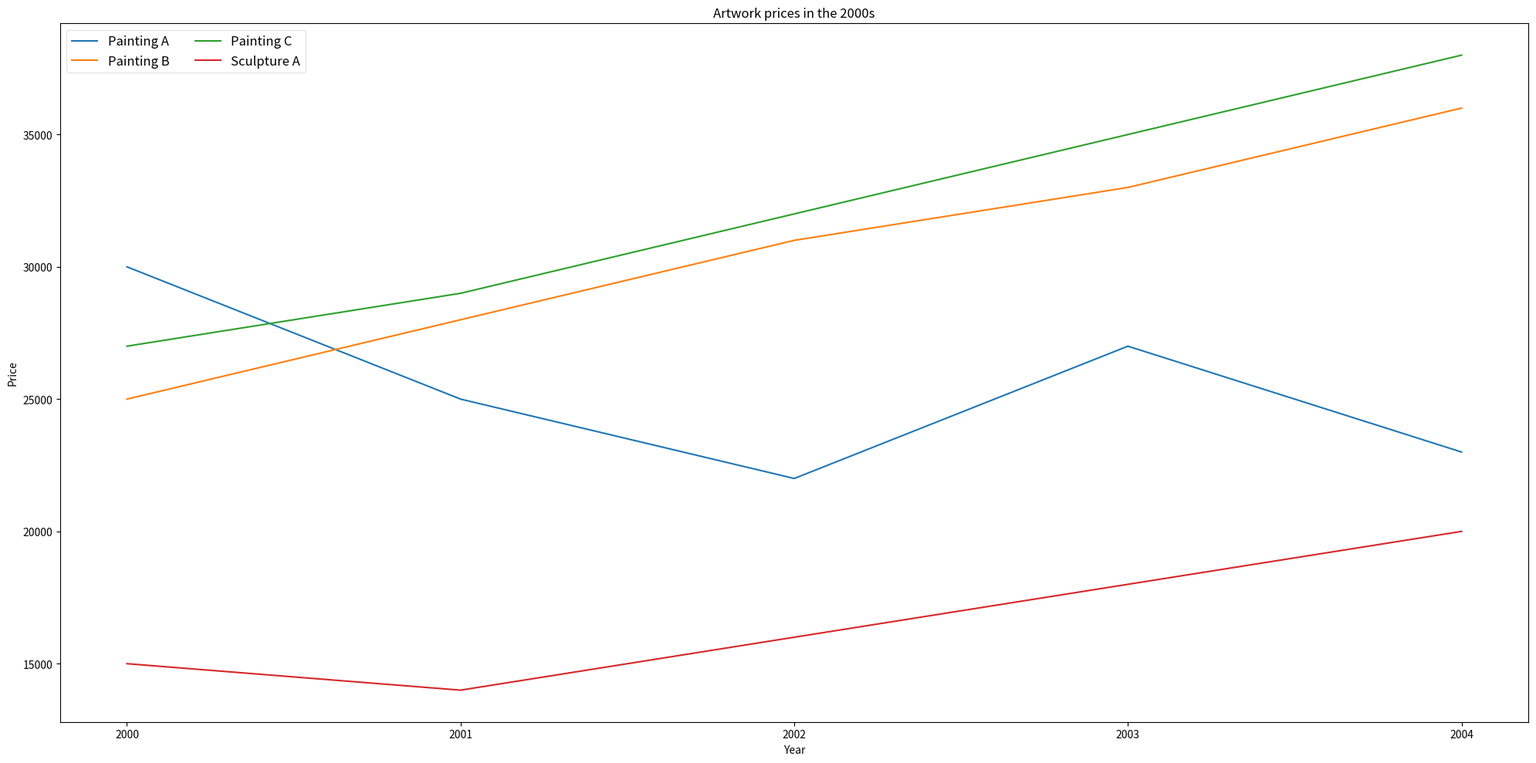

Recreate this plot in Python. (Note: this script raises an exception after producing the figure.)

import matplotlib.pyplot as plt
import pandas as pd

plt.figure(figsize=(20,10))

data = {'Year':[2000,2001,2002,2003,2004],
        'Painting A':[30000,25000,22000,27000,23000],
        'Painting B':[25000,28000,31000,33000,36000],
        'Painting C':[27000,29000,32000,35000,38000],
        'Sculpture A':[15000,14000,16000,18000,20000]}

df = pd.DataFrame(data)

plt.plot(df['Year'], df['Painting A'], label='Painting A')
plt.plot(df['Year'], df['Painting B'], label='Painting B')
plt.plot(df['Year'], df['Painting C'], label='Painting C')
plt.plot(df['Year'], df['Sculpture A'], label='Sculpture A')

plt.title('Artwork prices in the 2000s')
plt.xlabel('Year')
plt.ylabel('Price')
plt.xticks(df['Year'])
plt.legend(loc=2, ncol=2, framealpha=0.5, fontsize='large')

plt.tight_layout()
plt.savefig('line chart/png/260.png')

plt.clf()
